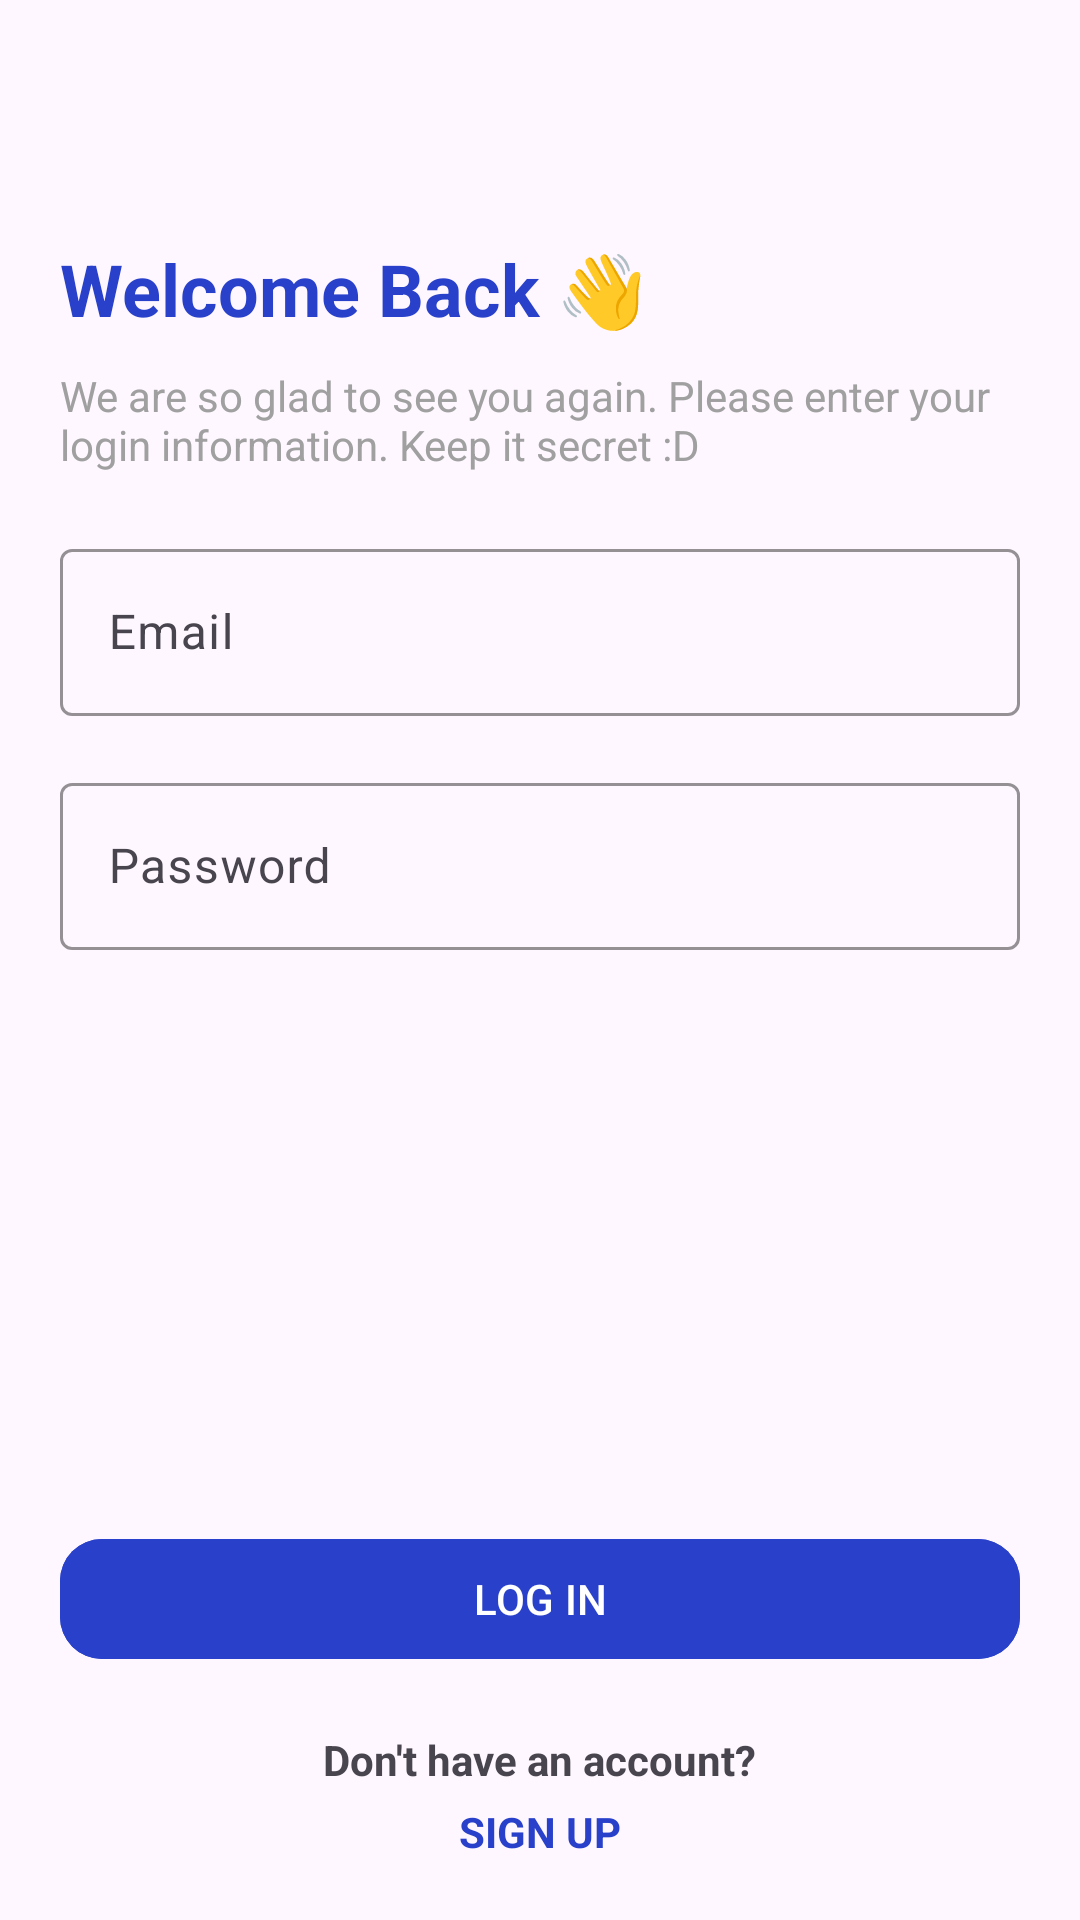

Reconstruct the res/layout file that produces this screen, plus the resources it refers to.
<!-- AndroidManifest.xml: application theme Theme.Tokopee -->
<!-- res/layout/activity_login.xml -->
<?xml version="1.0" encoding="utf-8"?>
<androidx.constraintlayout.widget.ConstraintLayout xmlns:android="http://schemas.android.com/apk/res/android"
    xmlns:app="http://schemas.android.com/apk/res-auto"
    xmlns:tools="http://schemas.android.com/tools"
    android:layout_width="match_parent"
    android:layout_height="match_parent"
    tools:context=".LoginActivity"
    android:padding="20dp">

    <LinearLayout
        android:id="@+id/linearLayout"
        android:layout_width="match_parent"
        android:layout_height="wrap_content"
        android:layout_marginTop="60dp"
        android:orientation="vertical"
        app:layout_constraintEnd_toEndOf="parent"
        app:layout_constraintStart_toStartOf="parent"
        app:layout_constraintTop_toTopOf="parent">

        <TextView
            android:id="@+id/txtLoginPageTitle"
            android:layout_width="wrap_content"
            android:layout_height="wrap_content"
            android:text="@string/login_page_title"
            android:textColor="@color/persian_blue"
            android:textSize="24sp"
            android:textStyle="bold" />

        <TextView
            android:id="@+id/txtLoginPageSubtitle"
            android:layout_width="match_parent"
            android:layout_height="wrap_content"
            android:layout_marginTop="10dp"
            android:layout_marginBottom="20dp"
            android:text="@string/login_page_subtitle"
            android:textColor="@color/gray"
            android:textSize="14sp" />

        <com.google.android.material.textfield.TextInputLayout
            android:id="@+id/layoutInputEmail"
            android:layout_width="match_parent"
            android:layout_height="wrap_content"
            android:layout_marginBottom="17dp"
            android:hint="@string/email"
            app:boxStrokeColor="@color/persian_blue">

            <com.google.android.material.textfield.TextInputEditText
                android:id="@+id/inputEmail"
                android:layout_width="match_parent"
                android:layout_height="wrap_content"
                android:inputType="textEmailAddress"
                android:maxLines="1" />
        </com.google.android.material.textfield.TextInputLayout>

        <com.google.android.material.textfield.TextInputLayout
            android:id="@+id/layoutInputPassword"
            android:layout_width="match_parent"
            android:layout_height="wrap_content"
            android:hint="@string/password"
            app:boxStrokeColor="@color/persian_blue">

            <com.google.android.material.textfield.TextInputEditText
                android:id="@+id/inputPassword"
                android:layout_width="match_parent"
                android:layout_height="wrap_content"
                android:inputType="textPassword"
                android:maxLines="1" />
        </com.google.android.material.textfield.TextInputLayout>
    </LinearLayout>

    <com.google.android.material.button.MaterialButton
        android:id="@+id/btnLogin"
        android:layout_width="match_parent"
        android:layout_height="wrap_content"
        android:backgroundTint="@color/persian_blue"
        android:text="@string/login"
        app:cornerRadius="14dp"
        android:layout_marginBottom="20dp"
        app:layout_constraintBottom_toTopOf="@+id/linearLayout2"/>

    <LinearLayout
        android:id="@+id/linearLayout2"
        android:layout_width="match_parent"
        android:layout_height="wrap_content"
        android:orientation="vertical"
        app:layout_constraintBottom_toBottomOf="parent"
        app:layout_constraintEnd_toEndOf="parent"
        app:layout_constraintStart_toStartOf="parent">

        <TextView
            android:layout_width="wrap_content"
            android:layout_height="wrap_content"
            android:layout_gravity="center"
            android:text="@string/login_page_dont_have_account"
            android:textSize="14sp"
            android:textStyle="bold" />

        <TextView
            android:id="@+id/btnSignup"
            android:layout_width="wrap_content"
            android:layout_height="wrap_content"
            android:layout_gravity="center"
            android:layout_marginTop="5dp"
            android:text="@string/signup"
            android:textColor="@color/persian_blue"
            android:textSize="14sp"
            android:textStyle="bold" />
    </LinearLayout>
</androidx.constraintlayout.widget.ConstraintLayout>
<!-- resources referenced by this layout -->
<resources>
  <color name="gray">#A0A0A0</color>
  <color name="persian_blue">#2941CA</color>
  <string name="email">Email</string>
  <string name="login">LOG IN</string>
  <string name="login_page_dont_have_account">Don\'t have an account?</string>
  <string name="login_page_subtitle">We are so glad to see you again. Please enter your login information. Keep it secret :D</string>
  <string name="login_page_title">Welcome Back 👋 </string>
  <string name="password">Password</string>
  <string name="signup">SIGN UP</string>
  <style name="Theme.Tokopee" parent="Base.Theme.Tokopee" />
  <style name="Base.Theme.Tokopee" parent="Theme.Material3.DayNight.NoActionBar">
          
          
      </style>
</resources>
